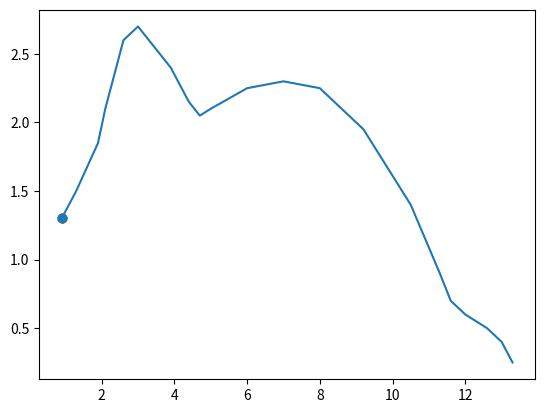
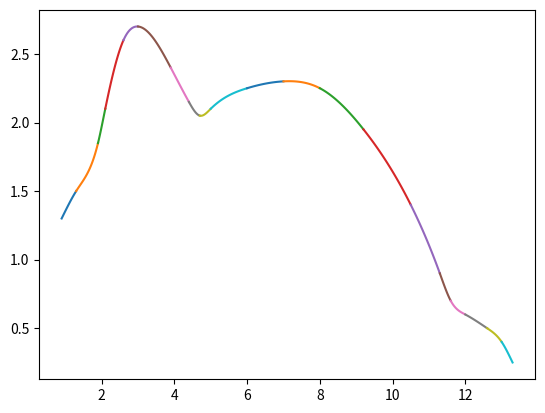

Here is the Python script that generated these plots, in order:
import numpy as np
import sympy as sym
import matplotlib.pyplot as plt

#sistemas lineales en python: sublibreria "linalg"
#x = np.linalg.solve(a, b)

print('\nEjemplo usado: Burden-Faires, página  158, "Ruddy Duck"\n')

print('Este ejemplo/ilustración usa un spine(¿Y en español?)\npara aproximar una curva que no tiene una representación\nfuncional dada.')

#print('defina la función a interpolar por splines cubicos naturales')
## ... ingresa string para pasarle a lambda ... y = lambda x: eval(<str>)
#f = lambda x: np.exp(x) #función del ejemplo de Burden-Faires, página  151, "Example2"
#print(f)
####derivadas de f (con sympy)
####primera
##deriv1 = sym.diff(f(x), x)
####segunda
##deriv2 = sym.diff(deriv1, x)

print('\nInserte n+1 puntos para generar el spline cúbico natural\n')

i = 0
xx = [0.9, 1.3, 1.9, 2.1, 2.6, 3.0, 3.9, 4.4, 4.7, 5.0, 6.0, 7.0, 8.0, 9.2, 10.5, 11.3, 11.6, 12.0, 12.6, 13.0, 13.3]
yy = [1.3, 1.5, 1.85, 2.1, 2.6, 2.7, 2.4, 2.15, 2.05, 2.1, 2.25, 2.3, 2.25, 1.95, 1.4, 0.9, 0.7, 0.6, 0.5, 0.4, 0.25]

#¿Cómo podemos insertar la imagen del pato?

#Graficación de los puntos:
x = np.linspace(0, 14, 100)
plt.plot(xx, yy, label='Ruddy Duck')
for _ in range(0, len(xx)):
    plt.scatter(xx[i], yy[i])
plt.show()

##x=input()
##x=(float(x))
##print('x = ',x)
##xx.append(x)
##
##y=input()
##y=float(y)
##print('y(x) = ',f(x))
##yy.append(f(x))
##
##print('¿Más puntos? S/N')
##
##RTA = input()
##if RTA == 'S':
##    seguir = True
##else:
##    seguir = False
##    
##while seguir == True:
##    x=input()
##    x=(float(x))
##    print('x = ',x)
##    xx.append(x)
##    y=input()
##    y=float(y)
##    print('y(x) = ',f(x))
##    yy.append(f(x))
##    print('¿Más puntos? S/N')
##    RTA = input()
##    if RTA == 'S':
##        seguir = True
##    else:
##        seguir = False

print('x\t', xx)
print('f(x)\t', yy)

n = len(xx)
print('hay', n,'puntos, va a haber',n-1,'polinomios para el spline')


## Sistema lineal tridiagonal
## ...

##Crout Factorization for Tridiagonal Linear Systems
##Burden-Faires p 422 (Algorithm 6.7)
##...

def splineCubicoNatural(n, xx, yy):

    #En python hay que simular los arreglos con listas
    #por no existir arrays nativamente
    aa=[]
    aa=yy
    bb=[]
    cc=[]
    dd=[]
    for _ in range(0,n):
        bb.append(0.0)
        cc.append(0.0)
        dd.append(0.0)
    
    #Paso1
    hh = []
    for _ in range(0,n):
        hh.append(0.0)

    for i in range(0,n-1):
        hh[i] = xx[i+1]-xx[i]
        
    #Paso2
    kk = []
    for _ in range(0,n):
        kk.append(0.0)
        
    for i in range(1,n-1):
        kk[i] = ( (3*(yy[i+1]-yy[i])/hh[i]) - (3*(yy[i]-yy[i-1])/hh[i-1]) )
        
    #Paso3
    ll = []
    ll.append(float(1))
    for _ in range(1,n):
        ll.append(0.0)

    mm = []
    mm.append(float(0))
    for _ in range(1,n):
        mm.append(0.0)

    zz = []
    zz.append(float(0))
    for _ in range(1,n):
        zz.append(0.0)
    
    #Paso4
    for i in range(1,n-1):

        ll[i] = 2*(xx[i+1]-xx[i-1]) - hh[i-1]*mm[i-1]

        mm[i] = hh[i]/ll[i]

        zz[i] = (kk[i]-hh[i-1]*zz[i-1])/ll[i]
        
    #Paso5

    #ll[n]=1
    ll.append(float(1))

    #zz[n]=0
    zz.append(float(0))

    #cc[n]=0
    cc.append(float(0))
    
    #Paso6
    for j in range(n-2, -1, -1):

        cc[j] = zz[j]-mm[j]*cc[j+1]
        #cc.insert(0, zz[j]-mm[j]*cc[j+1])

        bb[j] = ( (aa[j+1]-aa[j])/hh[j] - hh[j]*(cc[j+1]+2*cc[j])/3 )
        #bb.append((aa[j+1]-aa[j])/hh[j] - hh[j]*(cc[j+1]+2*cc[j])/3)

        dd[j] = ( (cc[j+1]-cc[j])/(3*hh[j]) )
        #dd.append((cc[j+1]-cc[j])/(3*hh[j]))
        
    #Paso7
    #lista de tuplas
    pp = []
    for j in range(0,n-1):
##Cómo se hace ésto de manera legible para que sea correcto para el intérprete??
##        print(  aa[j] + '+' +
##                bb[j] + '*(x-' + xx[j] + ')' +
##                cc[j] + '*(x-' + xx[j] + ')**2' +
##                dd[j] + '*(x-' + xx[j] + ')**3'
##            )
        print('Polinomio',j+1)
        p = [aa[j], bb[j], cc[j], dd[j]]
        print(p,'\n')
        pp.append(p)
    return(pp)

pp = splineCubicoNatural(n, xx, yy)
#con pp tenemos una lista de tuplas con los coeficientes para los polinomios de spline cúbico
print('Coeficientes del polinomio 1 del spline cúbico:\n',pp[0],'\n')
for i in range(1, len(pp)):
    print('Coeficientes del polinomio',i+1,'del spline cúbico:\n',pp[i],'\n')
#armado de strings de polinomios, los podríamos guardar en una lista, y luego usar eval(pol_i(x)) en equis
#ver el código de la entrega anterior


for i in range(0, len(pp)):
    x = np.linspace(xx[i], xx[i+1], 100)
    print('Polinomio Spline', i+1)
    pol = pp[i] #coeficientes del polinomio
    xj=xx[i]
    Spline=''
    Spline = Spline + str(pol[0])
    for j in range(1, len(pol)):
        #genera string del polinomio de spline
        Spline= Spline+'+('+str(pol[j])+')*(x-'+str(xj)+')**'+str(j)
    plt.plot(x, eval(Spline))    
    print(Spline)
    
plt.show()
        
